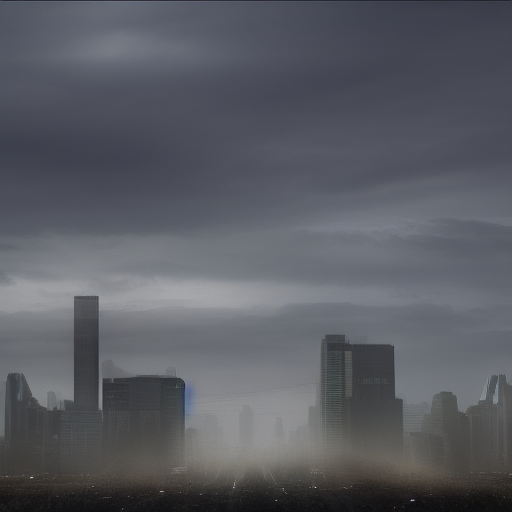
Generation parameters embedded in this image by AUTOMATIC1111 Stable Diffusion web UI or a fork of it (Forge, ...) (PNG 'parameters' text chunk):
apocalypse
Steps: 20, Sampler: Euler a, CFG scale: 7, Seed: 2904433020, Size: 512x512, Model hash: fe4efff1e1, Model: sd-v1-4